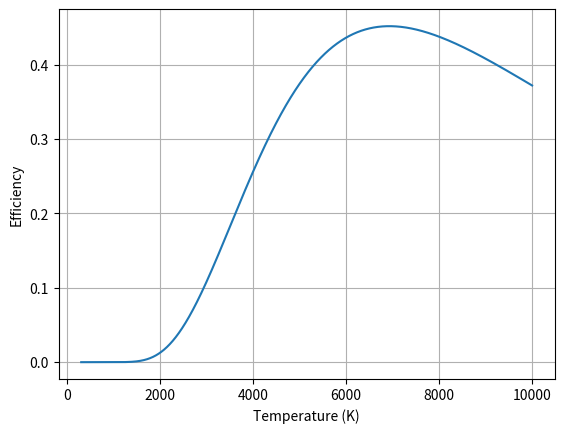

Source code (Python):
import numpy as np 
import matplotlib.pyplot as plt
import scipy.constants as sciconst
from scipy.integrate import quad

lambda1 = 390e-9
lambda2 = 750e-9
Kb = sciconst.Boltzmann
h  = sciconst.h
c  = sciconst.c
z  = sciconst.golden_ratio

def integral(T):

    def integrand(x):
        return (x**3)/(np.exp(x)-1)
    
    val, _ = quad(integrand, ((h*c)/(lambda2*Kb*T)), ((h*c)/(lambda1*Kb*T)))
    return (15/(np.pi**4))*val

Tvals = np.linspace(300,10000,100000)
efficiency = [integral(T) for T in Tvals]
plt.plot(Tvals,efficiency)
plt.xlabel("Temperature (K)")
plt.ylabel("Efficiency")
plt.grid()
plt.show()

#Golden Ratio Search

x1 = 6000
x4 = 8000

x2 = x4 - (1 / z) * (x4 - x1)
x3 = x1 + (1 / z) * (x4 - x1)

fx1 = integral(x1)
fx2 = integral(x2)
fx3 = integral(x3)
fx4 = integral(x4)

accuracy = 1
while x4-x1 > accuracy:
    if fx2 < fx3:
        x1 = x2
        x2 = x3
        fx2 = fx3

        x3 = x1 + (1 / z) * (x4 - x1)
        fx3 = integral(x3)

    else:
        x4 = x3
        x3 = x2
        fx3 = fx2

        x2 = x4 - (1 / z) * (x4 - x1)
        fx2 = integral(x2)

Tmax = (x2 + x3) / 2
max_efficiency = integral(Tmax)

print("Temperature of maximum efficiency:", Tmax, "K")
print("Maximum efficiency:", max_efficiency)

#Temperature of maximum efficiency: 6928.4637763413775 K
#Maximum efficiency: 0.45169384010084507
